5-way image classification set "data" from GitHub (DIOPBARHAM/atelier_prepa_donnees_images); label vocabulary: cardboard, glass, metal, plastic, trash.

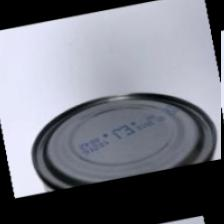
Label: metal

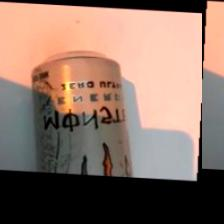
Label: metal

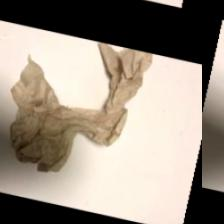
Label: trash

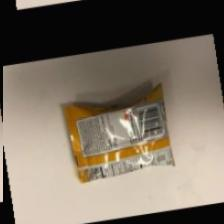
Label: trash

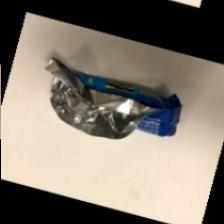
Label: trash

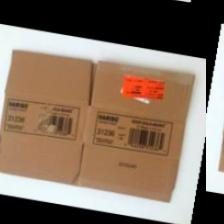
Label: cardboard
